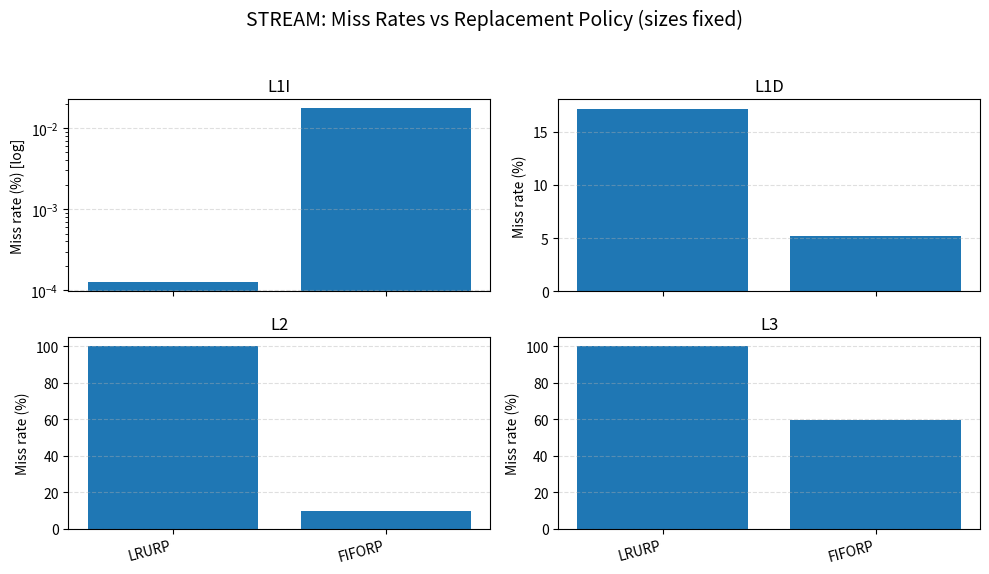
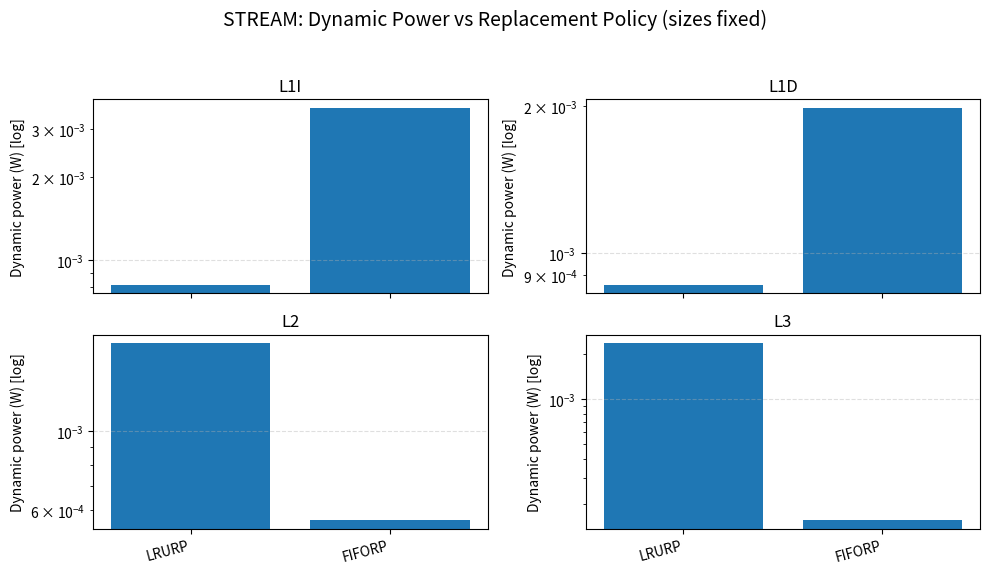
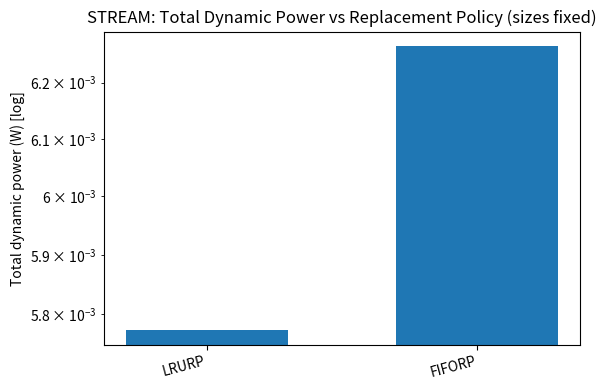
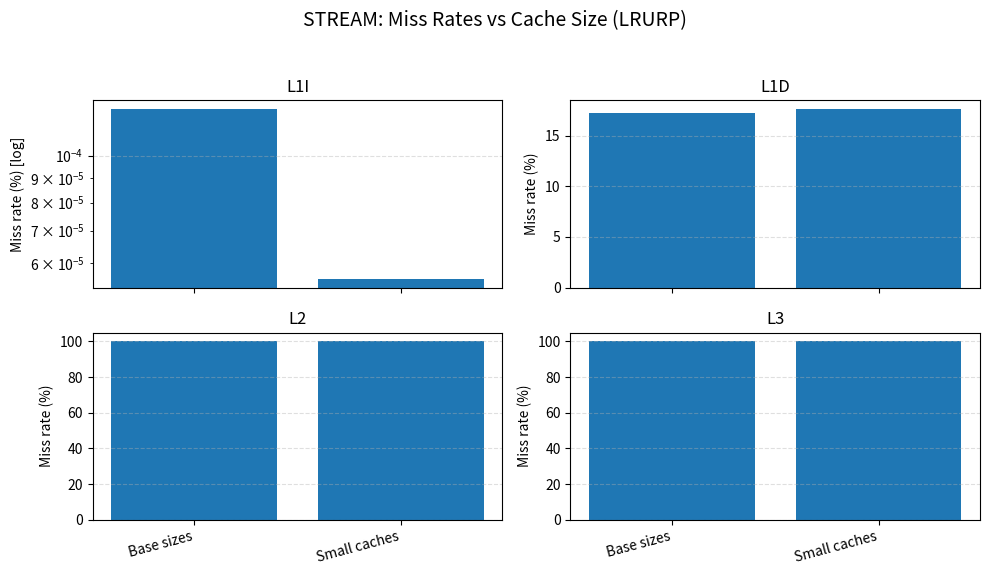
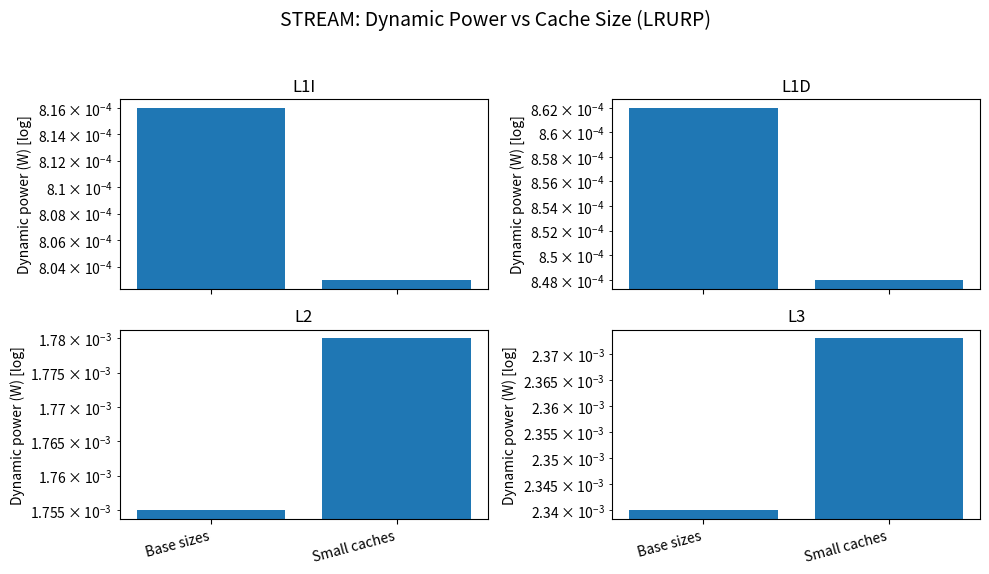
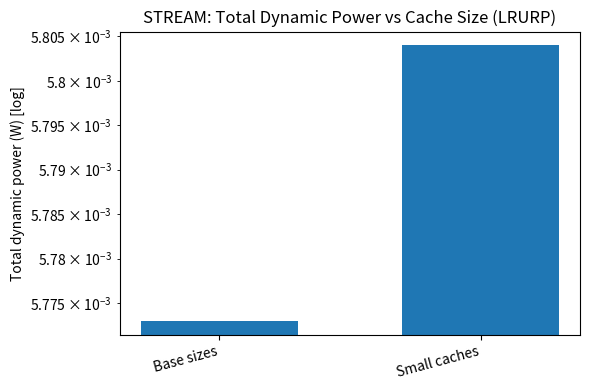

Write the Python code that produced these figures, in order.
#!/usr/bin/env python3
import matplotlib.pyplot as plt
import numpy as np

# ============================================================
# 1. Data: extracted from your STREAM runs
#    Config indices:
#      0 -> Default (LRURP, base sizes)
#      1 -> FIFORP  (base sizes)
#      2 -> Small caches (LRURP)
# ============================================================

config_labels = [
    "Default (LRURP, base sizes)",
    "FIFORP (base sizes)",
    "Small caches (LRURP)",
]

# Miss rates (%) per level for STREAM
miss_rate = {
    "L1I": [
        0.0001248796548,  # default
        0.01753148082,    # FIFORP
        5.56e-05,         # small caches
    ],
    "L1D": [
        17.19352115,      # default
        5.234972858,      # FIFORP
        17.60158888,      # small caches
    ],
    "L2": [
        99.9999308,       # default
        9.734427593,      # FIFORP
        99.99994581,      # small caches
    ],
    "L3": [
        100.0,            # default
        59.53077463,      # FIFORP
        100.0,            # small caches
    ],
}

# Dynamic power (W) per level for STREAM
dyn_power = {
    "L1I": [
        0.000816,   # default
        0.003561,   # FIFORP
        0.000803,   # small caches
    ],
    "L1D": [
        0.000862,   # default
        0.001983,   # FIFORP
        0.000848,   # small caches
    ],
    "L2": [
        0.001755,   # default
        0.000564,   # FIFORP
        0.00178,    # small caches
    ],
    "L3": [
        0.00234,    # default
        0.000158,   # FIFORP
        0.002373,   # small caches
    ],
}

# ============================================================
# 2. Define experimental views
# ============================================================

policy_indices = [0, 1]        # Default vs FIFORP
policy_xlabels = ["LRURP", "FIFORP"]

size_indices = [0, 2]          # Default vs Small
size_xlabels = ["Base sizes", "Small caches"]


# ============================================================
# 3. Plotting utilities
# ============================================================

def plot_miss_rates(indices, xlabels, title, filename):
    levels = ["L1I", "L1D", "L2", "L3"]
    fig, axes = plt.subplots(2, 2, figsize=(10, 6), sharex=True)
    axes = axes.flatten()

    x = np.arange(len(indices))

    for i, level in enumerate(levels):
        ax = axes[i]
        vals = [miss_rate[level][idx] for idx in indices]
        ax.bar(x, vals)

        ax.set_title(level)
        ax.set_xticks(x)

        if i >= 2:
            ax.set_xticklabels(xlabels, rotation=15, ha="right")
        else:
            ax.set_xticklabels([])

        if level == "L1I":
            ax.set_yscale("log")
            ax.set_ylabel("Miss rate (%) [log]")
        else:
            ax.set_ylabel("Miss rate (%)")

        ax.grid(axis="y", linestyle="--", alpha=0.4)

    fig.suptitle(title, fontsize=14)
    fig.tight_layout(rect=[0, 0.03, 1, 0.95])
    fig.savefig(filename, dpi=300, bbox_inches="tight")
    print(f"Saved {filename}")


def plot_dynamic_power(indices, xlabels, title, filename):
    levels = ["L1I", "L1D", "L2", "L3"]
    fig, axes = plt.subplots(2, 2, figsize=(10, 6), sharex=True)
    axes = axes.flatten()

    x = np.arange(len(indices))

    for i, level in enumerate(levels):
        ax = axes[i]
        vals = [dyn_power[level][idx] for idx in indices]
        ax.bar(x, vals)

        ax.set_title(level)
        ax.set_xticks(x)

        if i >= 2:
            ax.set_xticklabels(xlabels, rotation=15, ha="right")
        else:
            ax.set_xticklabels([])

        # log scale for all power plots
        ax.set_yscale("log")
        ax.set_ylabel("Dynamic power (W) [log]")
        ax.grid(axis="y", linestyle="--", alpha=0.4)

    fig.suptitle(title, fontsize=14)
    fig.tight_layout(rect=[0, 0.03, 1, 0.95])
    fig.savefig(filename, dpi=300, bbox_inches="tight")
    print(f"Saved {filename}")


def plot_total_dynamic_power(indices, xlabels, title, filename):
    x = np.arange(len(indices))
    totals = []

    for idx in indices:
        tot = (
            dyn_power["L1I"][idx]
            + dyn_power["L1D"][idx]
            + dyn_power["L2"][idx]
            + dyn_power["L3"][idx]
        )
        totals.append(tot)

    fig, ax = plt.subplots(figsize=(6, 4))
    ax.bar(x, totals, width=0.6)
    ax.set_xticks(x)
    ax.set_xticklabels(xlabels, rotation=15, ha="right")

    ax.set_yscale("log")
    ax.set_ylabel("Total dynamic power (W) [log]")

    ax.set_title(title)
    ax.grid(axis="y", linestyle="--", alpha=0.4)

    fig.tight_layout()
    fig.savefig(filename, dpi=300, bbox_inches="tight")
    print(f"Saved {filename}")


# ============================================================
# 4. Produce all plots for STREAM
# ============================================================

if __name__ == "__main__":
    # A. Replacement policy experiment (STREAM)
    plot_miss_rates(
        policy_indices,
        policy_xlabels,
        "STREAM: Miss Rates vs Replacement Policy (sizes fixed)",
        "stream_miss_rate_vs_policy.png",
    )

    plot_dynamic_power(
        policy_indices,
        policy_xlabels,
        "STREAM: Dynamic Power vs Replacement Policy (sizes fixed)",
        "stream_dynamic_power_vs_policy.png",
    )

    plot_total_dynamic_power(
        policy_indices,
        policy_xlabels,
        "STREAM: Total Dynamic Power vs Replacement Policy (sizes fixed)",
        "stream_total_dynamic_power_vs_policy.png",
    )

    # B. Cache size experiment (STREAM)
    plot_miss_rates(
        size_indices,
        size_xlabels,
        "STREAM: Miss Rates vs Cache Size (LRURP)",
        "stream_miss_rate_vs_size.png",
    )

    plot_dynamic_power(
        size_indices,
        size_xlabels,
        "STREAM: Dynamic Power vs Cache Size (LRURP)",
        "stream_dynamic_power_vs_size.png",
    )

    plot_total_dynamic_power(
        size_indices,
        size_xlabels,
        "STREAM: Total Dynamic Power vs Cache Size (LRURP)",
        "stream_total_dynamic_power_vs_size.png",
    )
